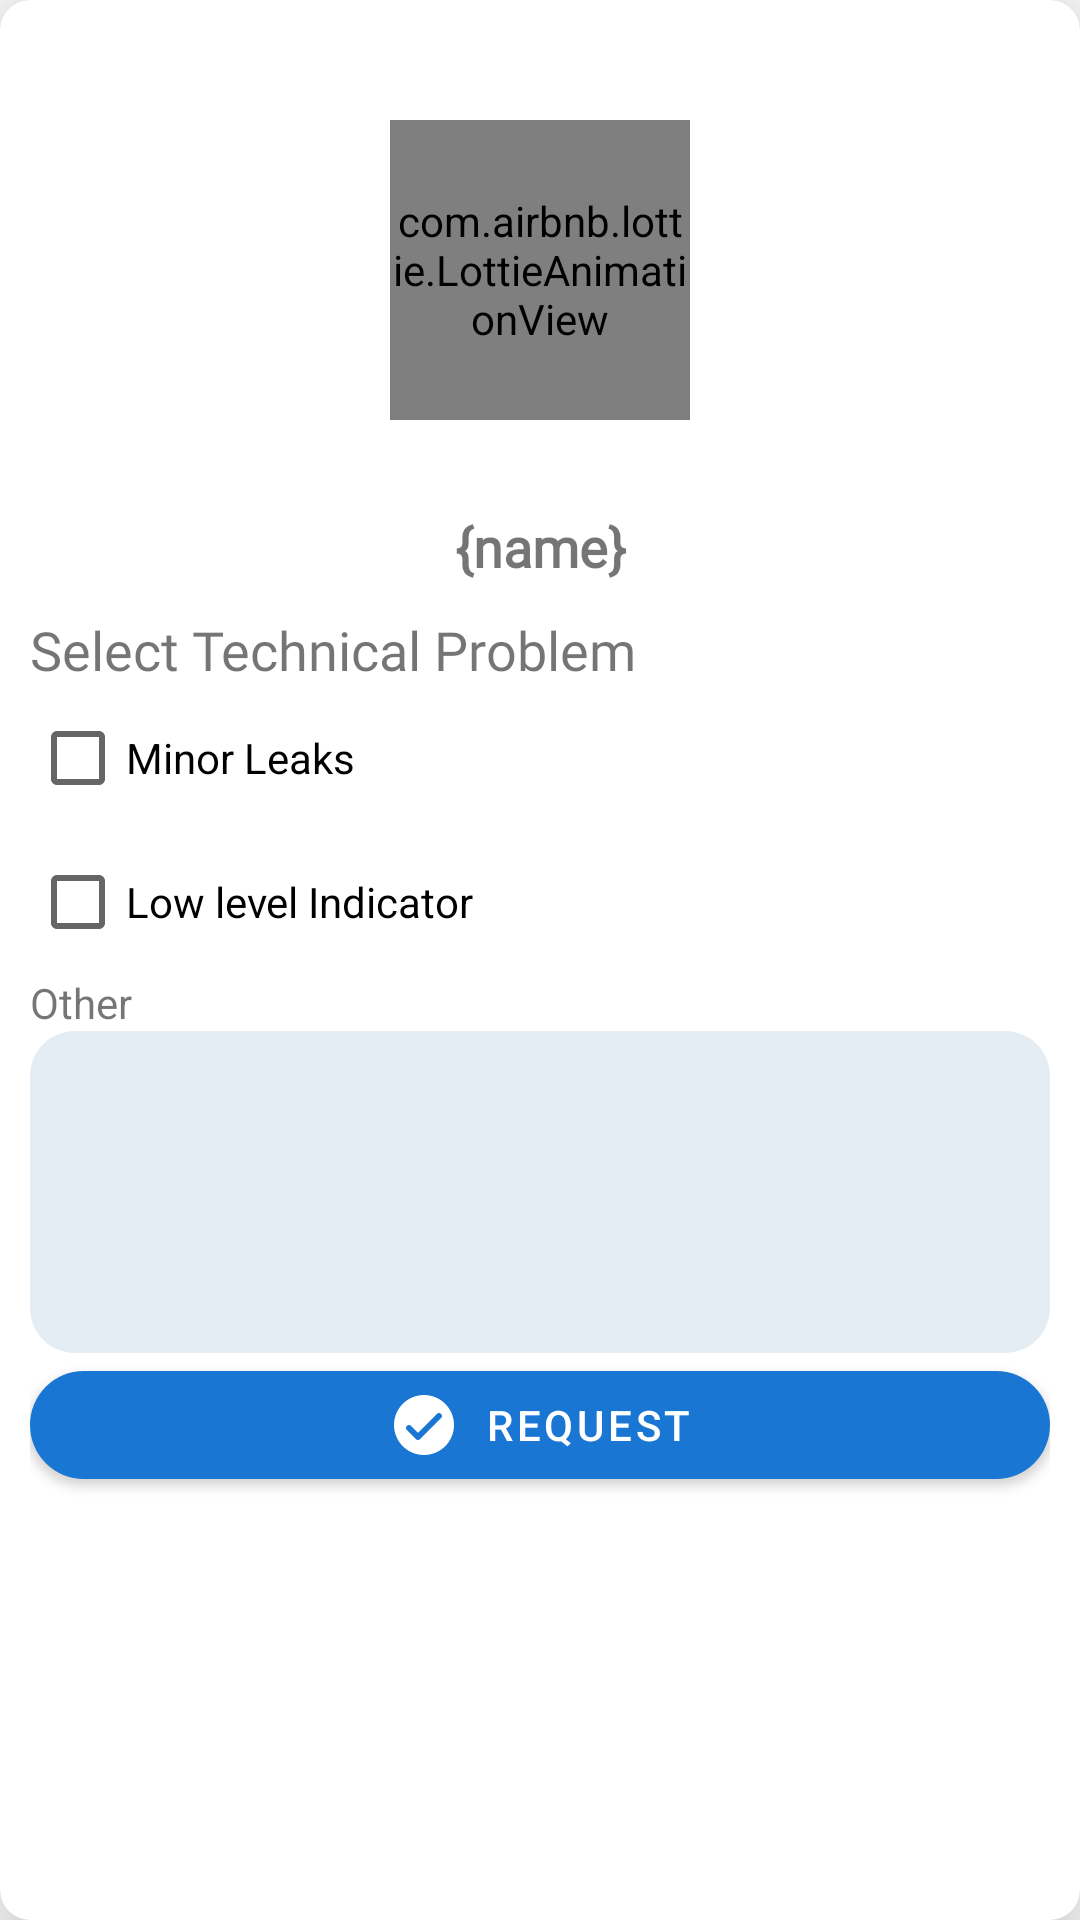

Here is an Android app screen rendered from its layout file. Give the layout XML and the strings, colors and styles it references.
<!-- AndroidManifest.xml: application theme Theme.Bizwater -->
<!-- res/layout/modal_request.xml -->
<?xml version="1.0" encoding="utf-8"?>
<com.google.android.material.card.MaterialCardView xmlns:android="http://schemas.android.com/apk/res/android"
    android:layout_width="match_parent"
    xmlns:app="http://schemas.android.com/apk/res-auto"
    xmlns:tools="http://schemas.android.com/tools"
    app:cardCornerRadius="10dp"
    android:elevation="15dp"
    app:cardMaxElevation="15dp"
    app:cardElevation="20dp"
    android:layout_margin="10dp"
    android:layout_height="wrap_content">

    <com.airbnb.lottie.LottieAnimationView
        android:layout_marginTop="40dp"
        android:layout_gravity="top|center"
        android:id="@+id/loading"
        android:layout_width="100dp"
        android:layout_height="100dp"
        app:lottie_autoPlay="true"
        app:lottie_loop="true"
        app:lottie_rawRes="@raw/loading"
        app:lottie_renderMode="automatic" />


    <LinearLayout
        android:focusable="false"
        android:focusableInTouchMode="false"
        android:layout_margin="10dp"
        android:layout_width="match_parent"
        android:layout_height="match_parent"
        android:orientation="vertical">

        <ImageView
            android:id="@+id/img"
            android:layout_width="150dp"
            android:layout_height="150dp"
            android:layout_gravity="center"
            tools:src="@drawable/item"
            android:scaleType="fitCenter"/>

        <TextView
            android:layout_marginTop="10dp"
            android:id="@+id/name"
            android:layout_width="match_parent"
            android:layout_height="wrap_content"
            android:text="{name}"
            android:textSize="18sp"
            android:fontFamily="@font/poppins_light"
            android:textStyle="bold"
            android:textAlignment="center"/>

        <TextView
            android:fontFamily="@font/poppins_light"
            android:textSize="18sp"
            android:layout_marginTop="10dp"
            android:layout_width="match_parent"
            android:layout_height="wrap_content"
            android:text="Select Technical Problem"/>

        <CheckBox
            android:layout_width="match_parent"
            android:layout_height="wrap_content"
            android:text="Minor Leaks"
            android:id="@+id/leak"/>

        <CheckBox
            android:layout_width="match_parent"
            android:layout_height="wrap_content"
            android:text="Low level Indicator"
            android:id="@+id/low"/>

        <TextView
            android:layout_width="match_parent"
            android:layout_height="wrap_content"
            android:text="Other"/>

        <EditText
            android:id="@+id/other"
            android:backgroundTint="#E4EDF3"
            android:background="@drawable/rounded"
            android:inputType="textMultiLine"
            android:lines="8"
            android:minLines="4"
            android:gravity="top|start"
            android:maxLines="10"
            android:layout_height="wrap_content"
            android:layout_width="match_parent"
            android:scrollbars="vertical" />


        <com.google.android.material.button.MaterialButton
            android:id="@+id/request"
            android:layout_width="match_parent"
            android:layout_height="wrap_content"
            android:text="Request"
            app:icon="@drawable/okok"
            app:iconGravity="textStart"
            app:cornerRadius="20dp"/>


    </LinearLayout>

</com.google.android.material.card.MaterialCardView>
<!-- resources referenced by this layout -->
<resources>
  <!-- drawable okok (drawable) -->
  <vector xmlns:android="http://schemas.android.com/apk/res/android"
      android:width="24dp"
      android:height="24dp"
      android:viewportWidth="24"
      android:viewportHeight="24">
    <path
        android:pathData="M12,2C6.477,2 2,6.477 2,12c0,5.523 4.477,10 10,10s10,-4.477 10,-10C22,6.477 17.523,2 12,2zM17.707,9.707l-7,7C10.512,16.902 10.256,17 10,17s-0.512,-0.098 -0.707,-0.293l-3,-3c-0.391,-0.391 -0.391,-1.023 0,-1.414s1.023,-0.391 1.414,0L10,14.586l6.293,-6.293c0.391,-0.391 1.023,-0.391 1.414,0S18.098,9.316 17.707,9.707z"
        android:fillColor="#689F38"/>
  </vector>
  <!-- drawable rounded (drawable) -->
  <?xml version="1.0" encoding="UTF-8"?>
  <shape xmlns:android="http://schemas.android.com/apk/res/android">
      <solid android:color="#E3F1E9"/>
  
      <stroke android:width="0dp"
          android:color="@color/purple_500" />
  
      <padding android:left="10dp"
          android:top="10dp"
          android:right="10dp"
          android:bottom="10dp" />
  
      <corners android:radius="15dp" />
  </shape>
  <style name="Theme.Bizwater" parent="Theme.MaterialComponents.DayNight.NoActionBar">
          
          <item name="colorPrimary">@color/purple_500</item>
          <item name="colorPrimaryVariant">@color/purple_700</item>
          <item name="colorOnPrimary">@color/white</item>
          
          <item name="colorSecondary">@color/teal_200</item>
          <item name="colorSecondaryVariant">@color/teal_700</item>
          <item name="colorOnSecondary">@color/black</item>
          
          <item name="android:statusBarColor" tools:targetApi="l">?attr/colorPrimaryVariant</item>
          
      </style>
  <color name="purple_500">#1976D2</color>
  <color name="purple_700">#303F9F</color>
  <color name="white">#FFFFFFFF</color>
  <color name="teal_200">#e74c3c</color>
  <color name="teal_700">#ecf0f1</color>
  <color name="black">#2c3e50</color>
</resources>
